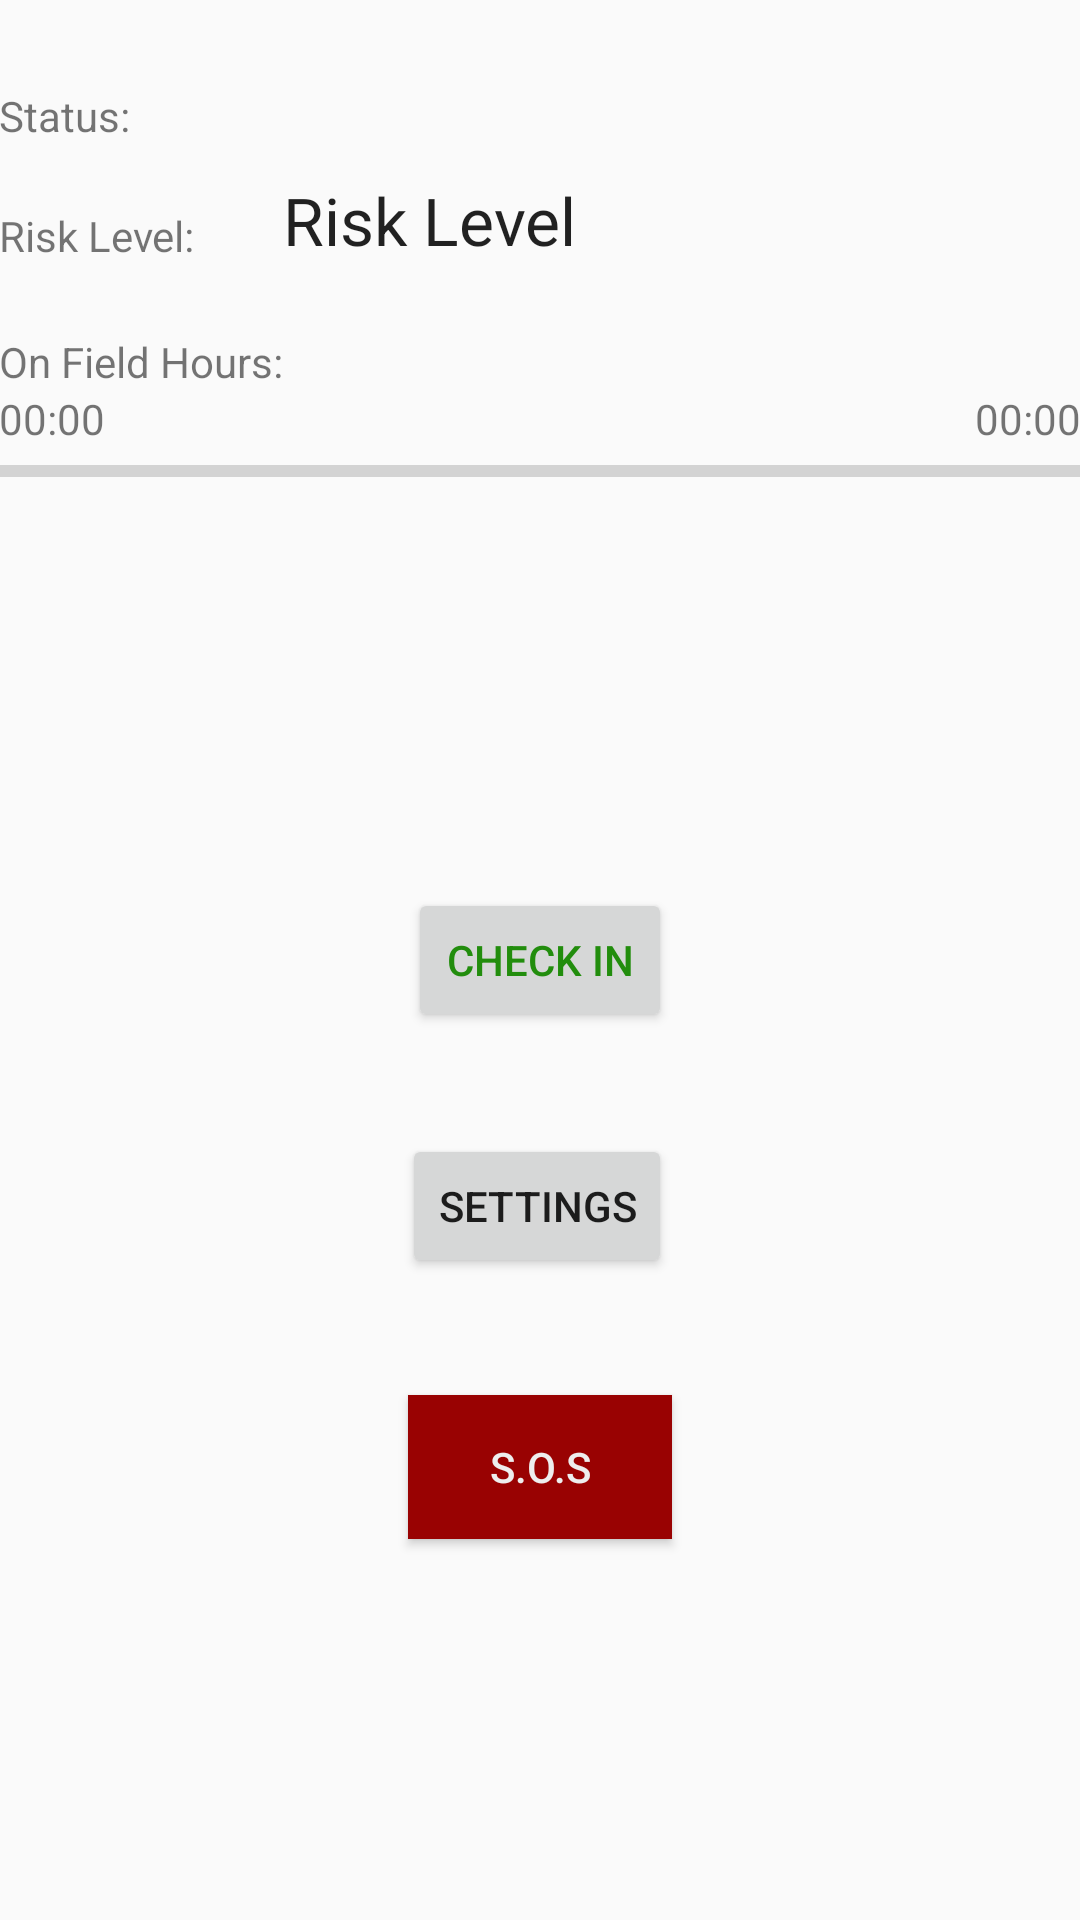

Layout XML and referenced resources for this Android screen:
<!-- AndroidManifest.xml: application theme AppTheme -->
<!-- res/layout/activity_home.xml -->
<?xml version="1.0" encoding="utf-8"?>
<RelativeLayout xmlns:android="http://schemas.android.com/apk/res/android"
    xmlns:tools="http://schemas.android.com/tools"
    android:layout_width="match_parent"
    android:layout_height="match_parent"
    android:paddingBottom="@dimen/activity_vertical_margin"
    android:paddingLeft="@dimen/activity_horizontal_margin"
    android:paddingRight="@dimen/activity_horizontal_margin"
    android:paddingTop="@dimen/activity_vertical_margin"
    tools:context="io.github.example.lonesafe.Home">

    <TextView
        android:layout_width="wrap_content"
        android:layout_height="wrap_content"
        android:text="Status:"
        android:id="@+id/tvStatusLabel"
        android:layout_alignParentTop="true"
        android:layout_alignParentLeft="true"
        android:layout_alignParentStart="true"
        android:layout_marginTop="29dp" />

    <TextView
        android:layout_width="wrap_content"
        android:layout_height="wrap_content"
        android:text="Risk Level:"
        android:id="@+id/tvRiskLevelLabel"
        android:layout_below="@+id/tvStatusLabel"
        android:layout_alignParentLeft="true"
        android:layout_alignParentStart="true"
        android:layout_marginTop="21dp" />

    <TextView
        android:layout_width="wrap_content"
        android:layout_height="wrap_content"
        android:text="On Field Hours:"
        android:id="@+id/tvHoursLabel"
        android:layout_below="@+id/tvRiskLevelLabel"
        android:layout_alignParentLeft="true"
        android:layout_alignParentStart="true"
        android:layout_marginTop="23dp" />

    <Button
        android:layout_width="wrap_content"
        android:layout_height="wrap_content"
        android:text="Check In"
        android:id="@+id/btnCheckIn"
        android:textColor="#228d0d"
        android:layout_centerVertical="true"
        android:layout_centerHorizontal="true" />

    <Button
        android:layout_width="wrap_content"
        android:layout_height="wrap_content"
        android:text="Settings"
        android:id="@+id/btnSettings"
        android:layout_marginTop="34dp"
        android:layout_below="@+id/btnCheckIn"
        android:layout_alignRight="@+id/btnCheckIn"
        android:layout_alignEnd="@+id/btnCheckIn" />

    <Button
        style="?android:attr/buttonStyleSmall"
        android:layout_width="wrap_content"
        android:layout_height="wrap_content"
        android:text="    S.O.S    "
        android:id="@+id/btnSOS"
        android:background="#990202"
        android:textColor="#eeeeee"
        android:layout_below="@+id/btnSettings"
        android:layout_alignRight="@+id/btnCheckIn"
        android:layout_alignEnd="@+id/btnCheckIn"
        android:layout_marginTop="39dp"
        android:layout_alignLeft="@+id/btnCheckIn"
        android:layout_alignStart="@+id/btnCheckIn" />

    <ProgressBar
        style="?android:attr/progressBarStyleHorizontal"
        android:layout_width="wrap_content"
        android:layout_height="wrap_content"
        android:id="@+id/progressBar"
        android:layout_below="@+id/tvStTime"
        android:layout_alignParentLeft="true"
        android:layout_alignParentStart="true"
        android:layout_alignParentRight="true"
        android:layout_alignParentEnd="true" />

    <TextView
        android:layout_width="wrap_content"
        android:layout_height="wrap_content"
        android:textAppearance="?android:attr/textAppearanceLarge"
        android:text="Risk Level"
        android:id="@+id/tvRiskLvl"
        android:layout_above="@+id/tvHoursLabel"
        android:layout_toRightOf="@+id/tvHoursLabel"
        android:layout_toEndOf="@+id/tvHoursLabel" />

    <TextView
        android:layout_width="wrap_content"
        android:layout_height="wrap_content"
        android:textAppearance="?android:attr/textAppearanceSmall"
        android:text="00:00"
        android:id="@+id/tvStTime"
        android:layout_below="@+id/tvHoursLabel"
        android:layout_alignParentLeft="true"
        android:layout_alignParentStart="true" />

    <TextView
        android:layout_width="wrap_content"
        android:layout_height="wrap_content"
        android:textAppearance="?android:attr/textAppearanceSmall"
        android:text="00:00"
        android:id="@+id/tvFnTime"
        android:layout_below="@+id/tvHoursLabel"
        android:layout_alignParentRight="true"
        android:layout_alignParentEnd="true" />

</RelativeLayout>
<!-- resources referenced by this layout -->
<resources>
  <style name="AppTheme" parent="Theme.AppCompat.Light.DarkActionBar">
          
          <item name="colorPrimary">@color/colorPrimary</item>
          <item name="colorPrimaryDark">@color/colorPrimaryDark</item>
          <item name="colorAccent">@color/colorAccent</item>
      </style>
  <color name="colorPrimary">#3F51B5</color>
  <color name="colorPrimaryDark">#303F9F</color>
  <color name="colorAccent">#FF4081</color>
</resources>
